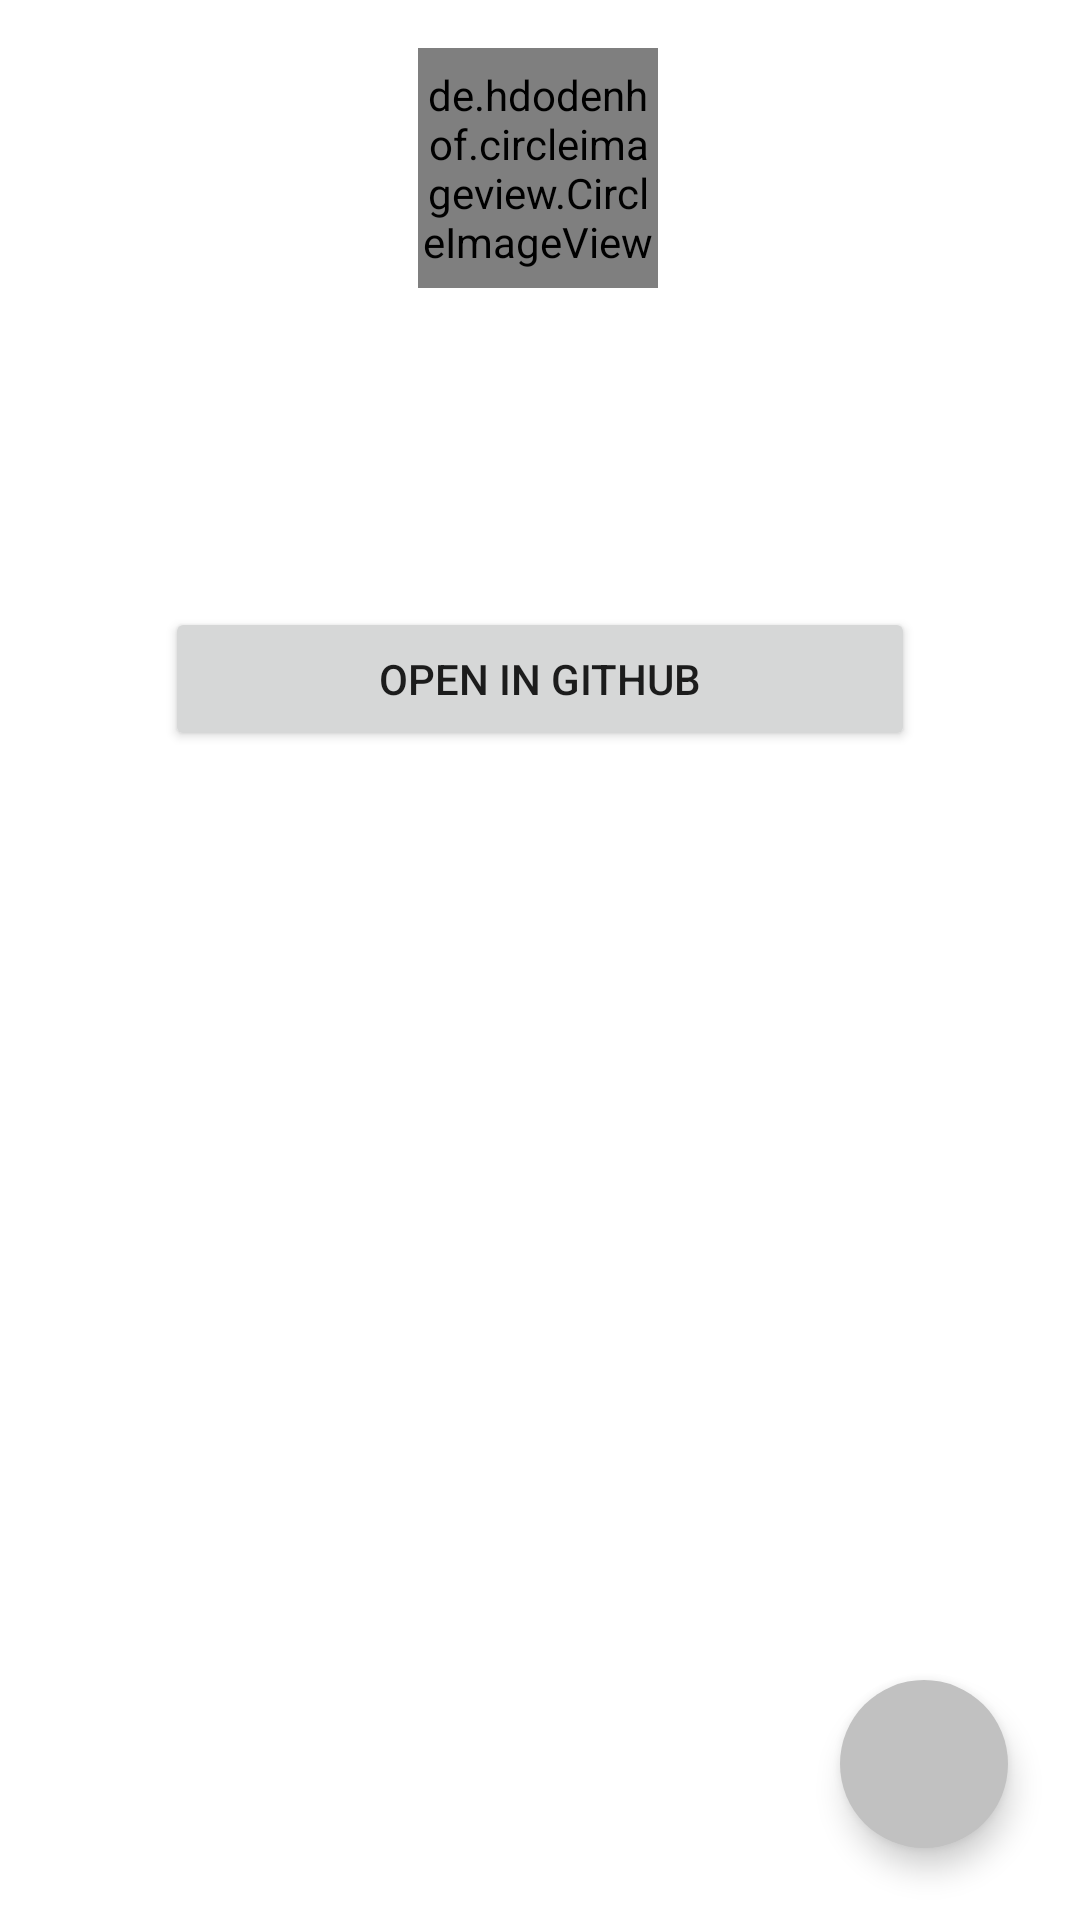

This screen was rendered from an Android layout file. Write that file and the resources it references.
<!-- AndroidManifest.xml: application theme Theme.GithubUser -->
<!-- res/layout/activity_detail_user.xml -->
<?xml version="1.0" encoding="utf-8"?>
<androidx.constraintlayout.widget.ConstraintLayout xmlns:android="http://schemas.android.com/apk/res/android"
    xmlns:app="http://schemas.android.com/apk/res-auto"
    xmlns:tools="http://schemas.android.com/tools"
    android:layout_width="match_parent"
    android:layout_height="match_parent"
    tools:context=".ui.detail.DetailUserActivity">

    <com.google.android.material.floatingactionbutton.FloatingActionButton
        android:id="@+id/id_toggle_favorite"
        android:layout_width="wrap_content"
        android:layout_height="wrap_content"
        android:layout_marginEnd="24dp"
        android:layout_marginBottom="24dp"
        app:borderWidth="0dp"
        android:clickable="true"
        android:backgroundTint="@color/lightFloating"
        app:layout_constraintBottom_toBottomOf="parent"
        app:layout_constraintEnd_toEndOf="parent"
        app:srcCompat="@drawable/ic_favorite_border" />
    <de.hdodenhof.circleimageview.CircleImageView
        android:id="@+id/iv_profile"
        android:layout_width="80dp"
        android:layout_height="80dp"
        android:layout_marginTop="16dp"
        app:layout_constraintEnd_toEndOf="parent"
        app:layout_constraintHorizontal_bias="0.498"
        app:layout_constraintStart_toStartOf="parent"
        app:layout_constraintTop_toTopOf="parent" />

    <TextView
        android:id="@+id/tv_name"
        android:layout_width="wrap_content"
        android:layout_height="wrap_content"
        android:layout_marginTop="16dp"
        tools:text="TextView"
        android:textSize="20sp"
        android:textStyle="bold"
        app:layout_constraintEnd_toEndOf="@+id/iv_profile"
        app:layout_constraintStart_toStartOf="@+id/iv_profile"
        app:layout_constraintTop_toBottomOf="@+id/iv_profile" />

    <TextView
        android:id="@+id/tv_username"
        android:layout_width="wrap_content"
        android:layout_height="wrap_content"
        android:layout_marginTop="8dp"
        tools:text="TextView"
        app:layout_constraintEnd_toEndOf="@+id/tv_name"
        app:layout_constraintStart_toStartOf="@+id/tv_name"
        app:layout_constraintTop_toBottomOf="@+id/tv_name" />

    <ProgressBar
        android:id="@+id/progress_bar"
        android:layout_width="wrap_content"
        android:visibility="gone"
        android:layout_height="wrap_content"
        app:layout_constraintBottom_toTopOf="@+id/tabs"
        app:layout_constraintEnd_toEndOf="parent"
        app:layout_constraintStart_toStartOf="parent"
        app:layout_constraintTop_toTopOf="parent" />

    <LinearLayout
        android:id="@+id/linearLayout"
        android:layout_width="wrap_content"
        android:layout_height="wrap_content"
        android:layout_margin="8dp"
        android:layout_marginTop="8dp"
        android:orientation="horizontal"
        app:layout_constraintEnd_toEndOf="@+id/tv_username"
        app:layout_constraintStart_toStartOf="@+id/tv_username"
        app:layout_constraintTop_toBottomOf="@+id/tv_username">

        <TextView
            android:id="@+id/tv_followers"
            android:layout_width="match_parent"
            android:layout_height="wrap_content"
            android:layout_marginEnd="18dp"
            android:gravity="center_vertical"
            android:textSize="15sp"
            app:drawableStartCompat="@drawable/ic_people"
            tools:text="0 Followers" />

        <TextView
            android:id="@+id/tv_following"
            android:layout_width="match_parent"
            android:layout_height="wrap_content"
            android:gravity="center_vertical"
            android:textSize="15sp"
            app:drawableStartCompat="@drawable/ic_people"
            tools:text="0 Following" />
    </LinearLayout>

    <Button
        android:id="@+id/btn_open"
        android:layout_width="250dp"
        android:layout_height="wrap_content"
        android:layout_marginTop="8dp"
        android:layout_marginBottom="8dp"
        android:text="Open in Github"
        app:layout_constraintBottom_toTopOf="@id/tabs"
        app:layout_constraintEnd_toEndOf="parent"
        app:layout_constraintStart_toStartOf="parent"
        app:layout_constraintTop_toBottomOf="@+id/linearLayout"
        app:layout_constraintVertical_bias="0.0" />

    <com.google.android.material.tabs.TabLayout
        android:id="@+id/tabs"
        android:layout_width="0dp"
        android:layout_height="wrap_content"
        android:layout_marginTop="8dp"
        app:layout_constraintEnd_toEndOf="parent"
        app:layout_constraintStart_toStartOf="parent"
        app:layout_constraintTop_toBottomOf="@+id/btn_open"/>

    <androidx.viewpager.widget.ViewPager
        android:id="@+id/view_pager"
        android:layout_width="0dp"
        android:layout_height="0dp"
        app:layout_constraintBottom_toBottomOf="parent"
        app:layout_constraintEnd_toEndOf="parent"
        app:layout_constraintHorizontal_bias="0.0"
        app:layout_constraintStart_toStartOf="parent"
        app:layout_constraintTop_toBottomOf="@+id/tabs"
        app:layout_constraintVertical_bias="0.0">
    </androidx.viewpager.widget.ViewPager>


</androidx.constraintlayout.widget.ConstraintLayout>
<!-- resources referenced by this layout -->
<resources>
  <color name="lightFloating">#C1C1C1</color>
  <style name="Theme.GithubUser" parent="Base.Theme.GithubUser" />
  <style name="Base.Theme.GithubUser" parent="Theme.MaterialComponents.DayNight.DarkActionBar">
          
          <item name="colorPrimary">@color/lightTombol</item>
          <item name="colorSecondary">@color/darkFloating</item>
          <item name="colorTertiary">@color/lightFont</item>
          <item name="colorOnPrimary">@color/darkFont</item>
  
          <item name="statusBarBackground">@color/black</item>
          <item name="titleTextColor">@color/black</item>
      </style>
  <color name="lightTombol">#141414</color>
  <color name="darkFloating">#C1C1C1</color>
  <color name="lightFont">#FF000000</color>
  <color name="darkFont">#FFFFFFFF</color>
  <color name="black">#FF000000</color>
</resources>
